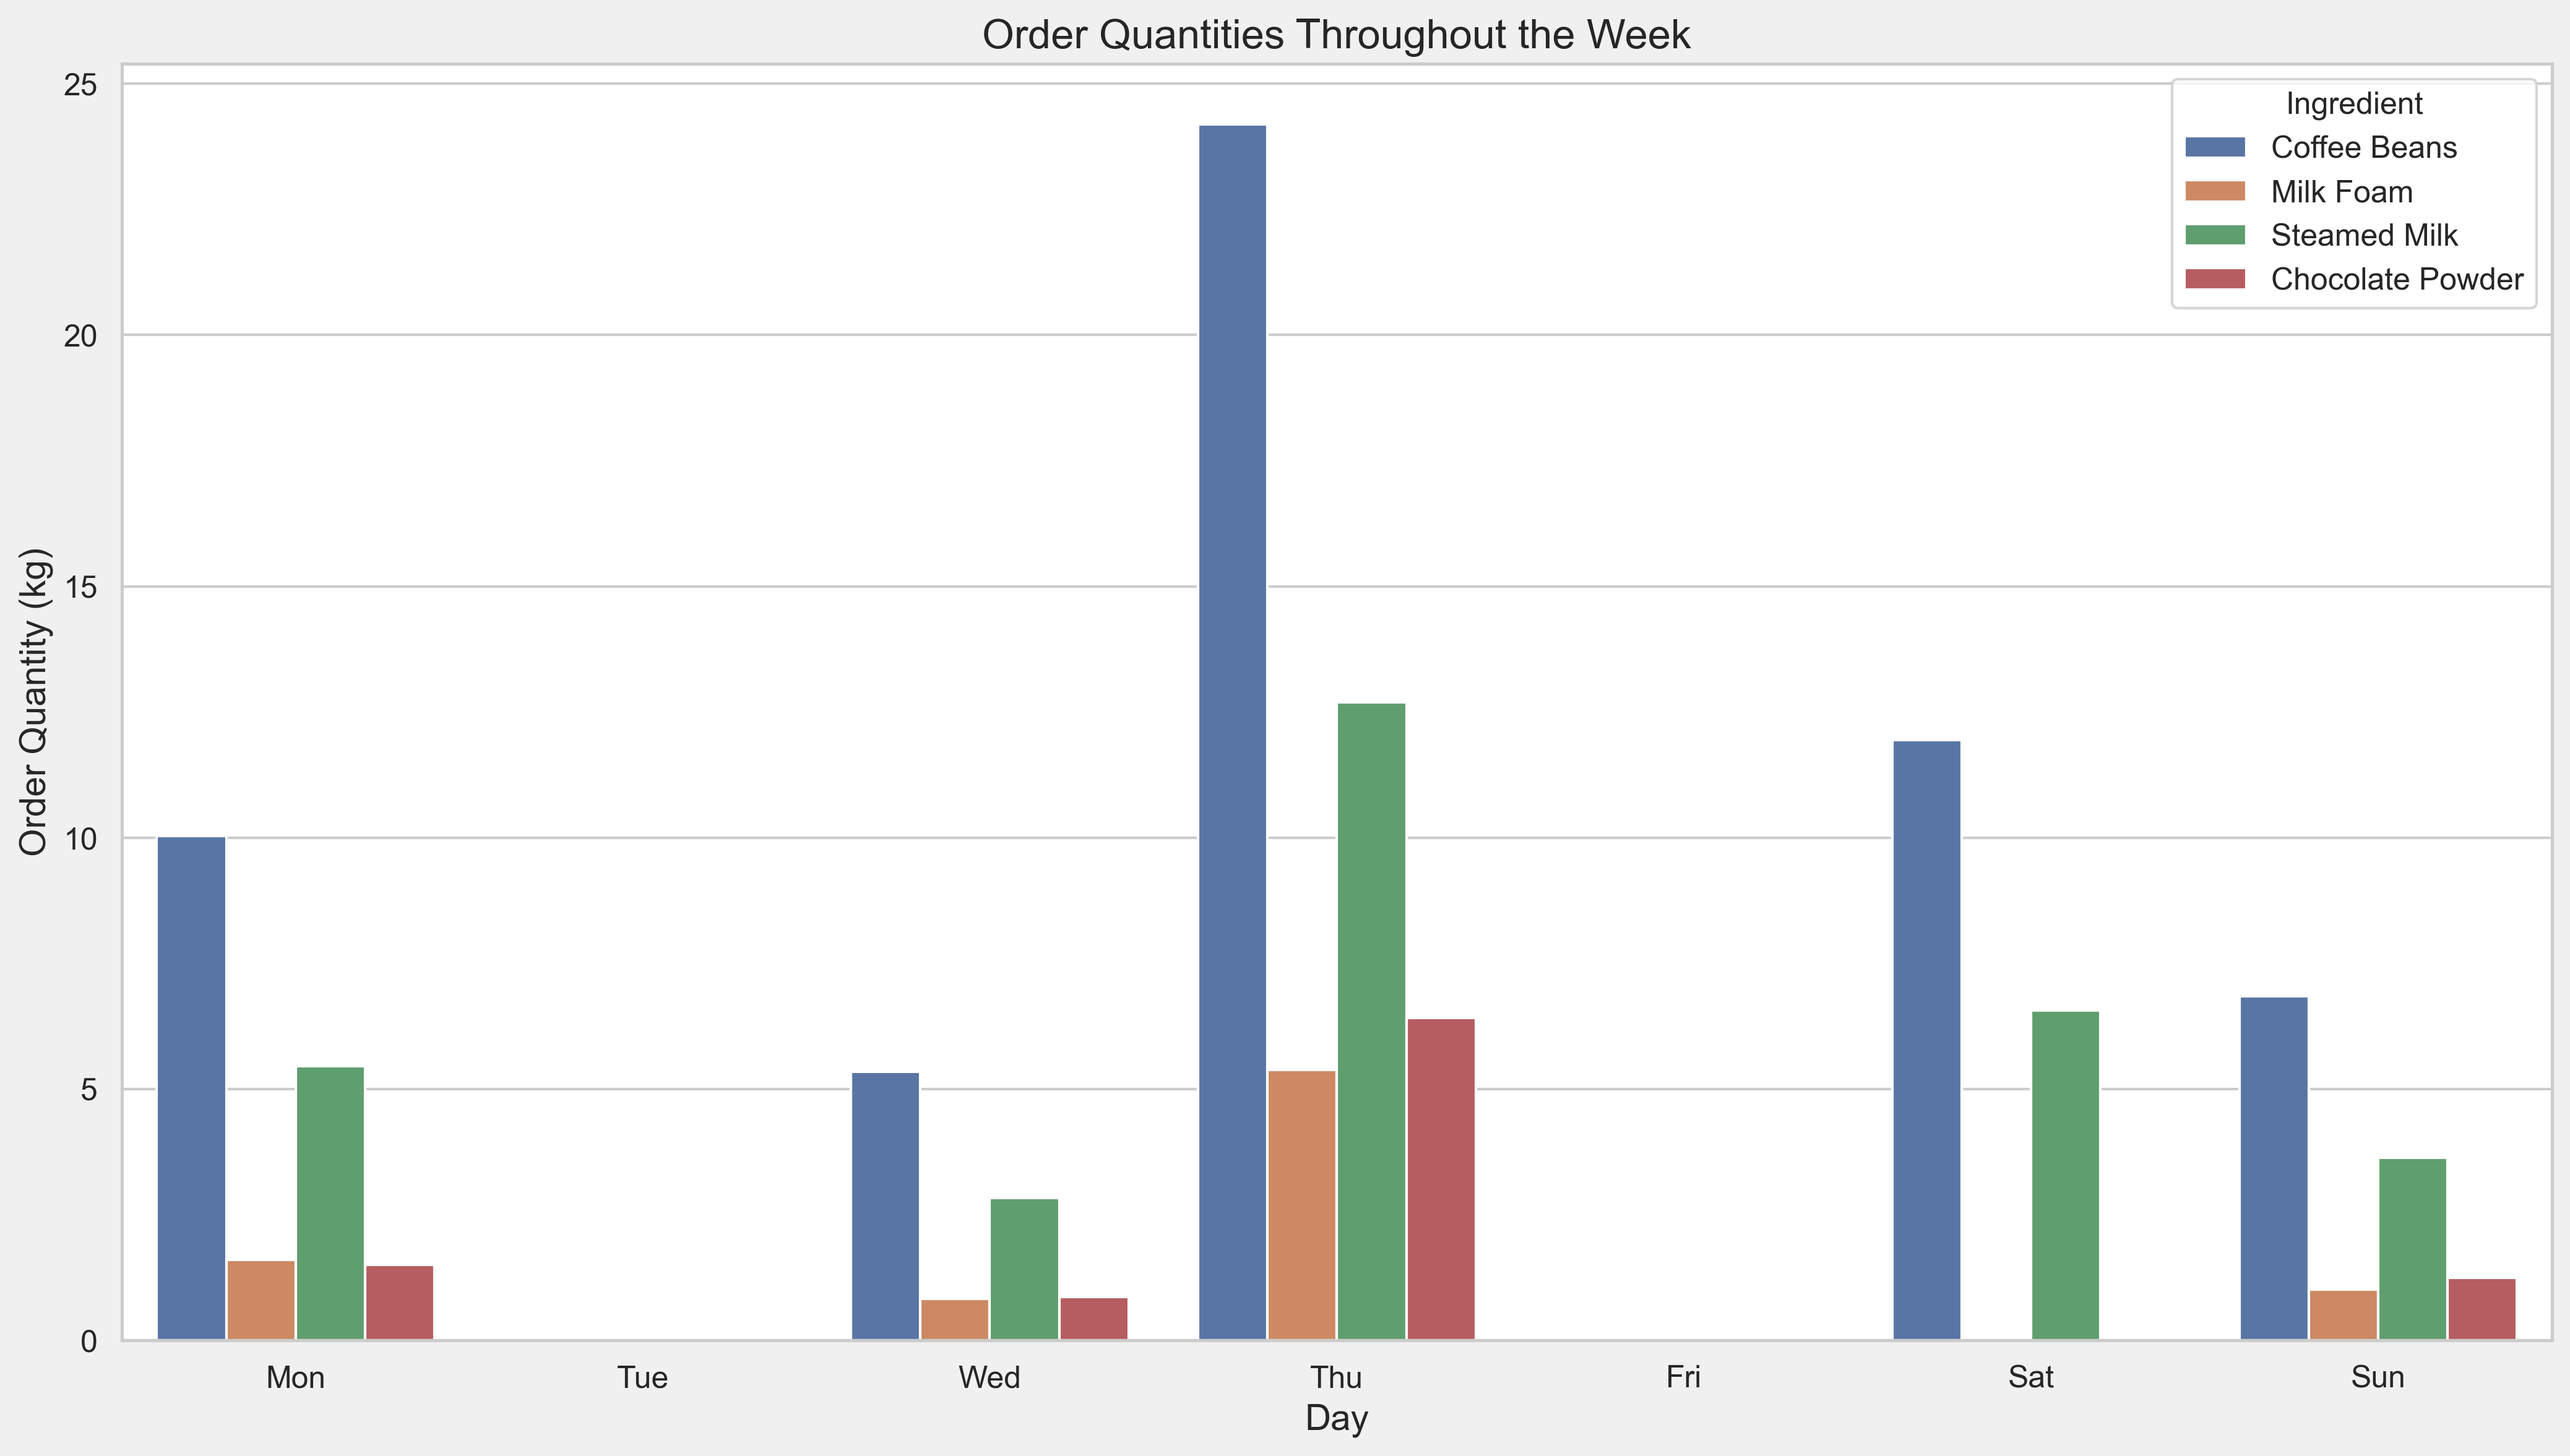

Data behind this chart, as committed beside it:
Ingredient, Day, Order Quantity
Coffee Beans, Mon, 10.04
Coffee Beans, Tue, 0.0
Coffee Beans, Wed, 5.34
Coffee Beans, Thu, 24.19
Coffee Beans, Fri, 0.0
Coffee Beans, Sat, 11.94
Coffee Beans, Sun, 6.85
Milk Foam, Mon, 1.605
Milk Foam, Tue, 0.0
Milk Foam, Wed, 0.83
Milk Foam, Thu, 5.38
Milk Foam, Fri, 0.0
Milk Foam, Sat, 0.0
Milk Foam, Sun, 1.01
Steamed Milk, Mon, 5.45
Steamed Milk, Tue, 0.0
Steamed Milk, Wed, 2.83
Steamed Milk, Thu, 12.69
Steamed Milk, Fri, 0.0
Steamed Milk, Sat, 6.56
Steamed Milk, Sun, 3.63
Chocolate Powder, Mon, 1.5
Chocolate Powder, Tue, 0.0
Chocolate Powder, Wed, 0.87
Chocolate Powder, Thu, 6.42
Chocolate Powder, Fri, 0.0
Chocolate Powder, Sat, 0.0
Chocolate Powder, Sun, 1.245
